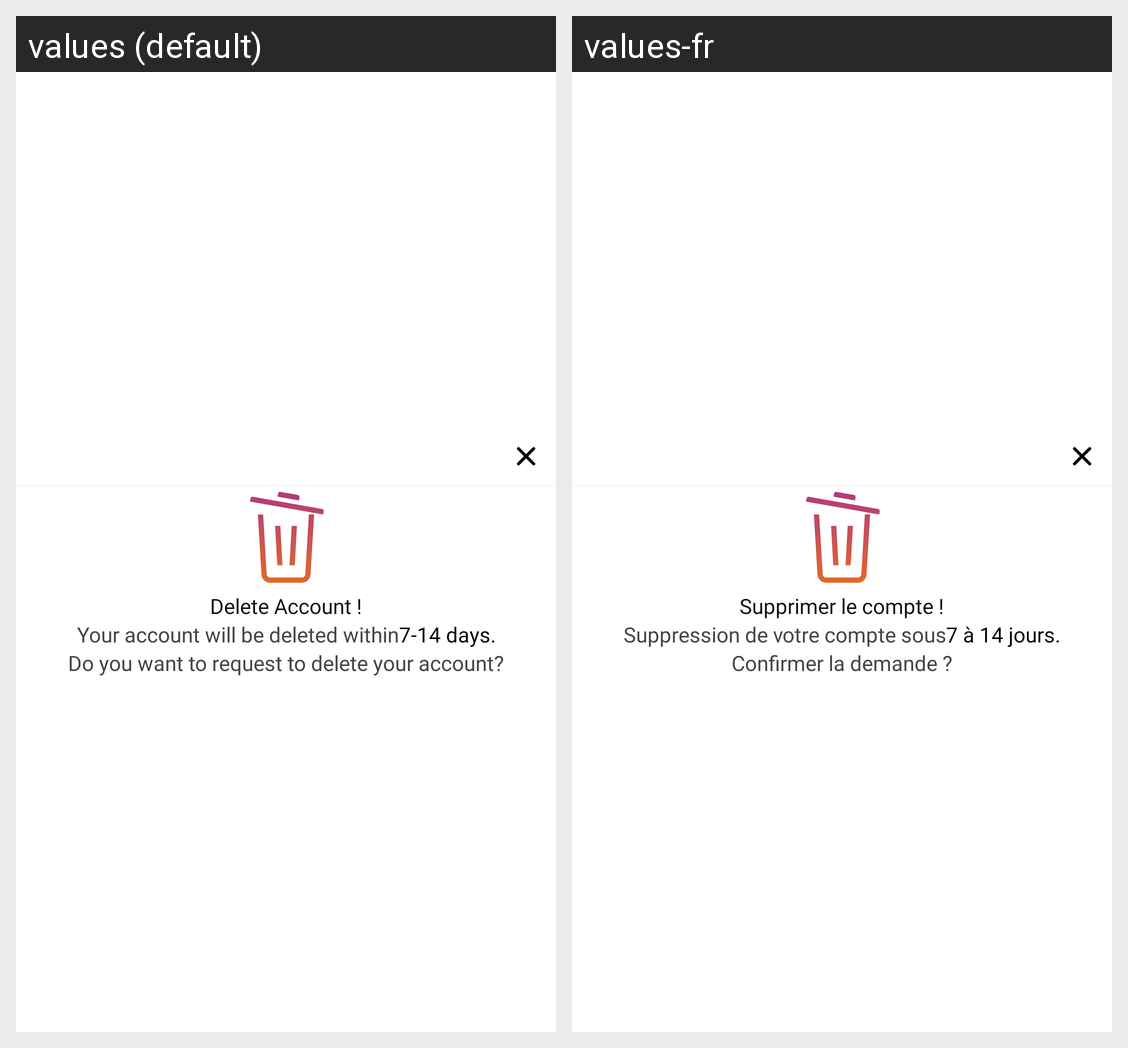

This grid shows one Android layout under two languages. Give, for every string resource on the screen, its name, the default text and each shown locale's text.
Android screen res/layout/delete_alert.xml rendered under 2 locales, left to right: values (default), values-fr. Device: Nexus 5 (rendered at 1080×1920; each locale shown at half size, 540×960, under a caption strip naming it); theme Theme.P2PApplication.
Strings drawn on this screen, with the default value and each locale's value (text and hints the layout hard-codes, and strings that could not be matched under every locale, appear in the picture but are not listed):

delete_account1
  values: Delete Account !
  values-fr: Supprimer le compte !

your_account_will_be_deleted_within
  values: Your account will be deleted within
  values-fr: Suppression de votre compte sous

_7_14_days
  values: 7-14 days.
  values-fr: 7 à 14 jours.

do_you_want_to_request_to_delete_your_account
  values: Do you want to request to delete your account?
  values-fr: Confirmer la demande ?
